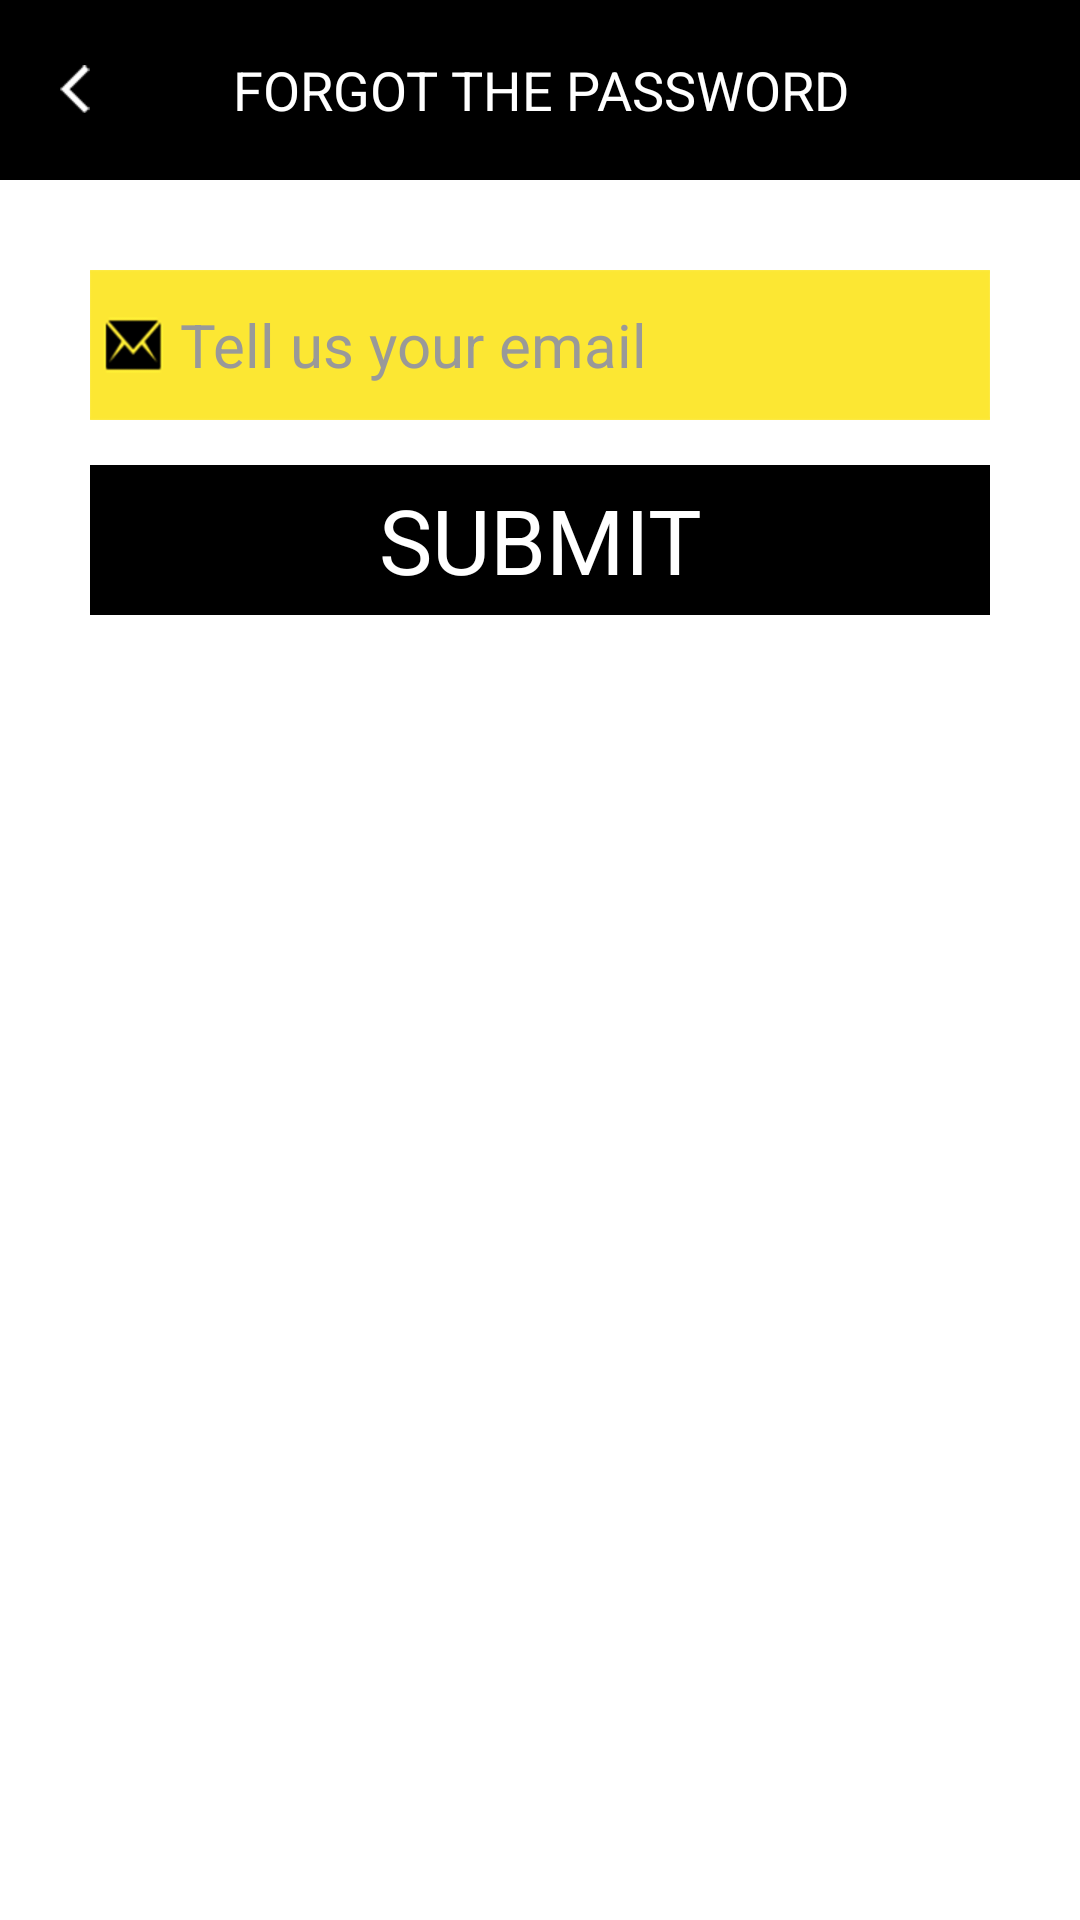

Produce the Android XML layout that renders to this screen, including the resource entries it uses.
<!-- AndroidManifest.xml: application theme AppTheme -->
<!-- res/layout/activity_forget.xml -->
<?xml version="1.0" encoding="utf-8"?>
<RelativeLayout xmlns:android="http://schemas.android.com/apk/res/android"
    android:layout_width="match_parent"
    android:layout_height="match_parent">

    <RelativeLayout
        android:id="@+id/ly_title"
        android:layout_width="match_parent"
        android:layout_height="@dimen/main_height_title"
        android:paddingLeft="10dp"
        android:paddingRight="10dp"
        android:background="@color/black">

        <TextView
            android:id="@+id/txt_back"
            style="@style/text_title_left"
            android:drawableLeft="@mipmap/btn_back"/>

        <TextView
            style="@style/text_title_middle"
            android:text="@string/login_F_T_P_W"/>
        <TextView
            style="@style/text_title_right"
            android:textColor="@color/click"/>

    </RelativeLayout>

    <ScrollView
        android:layout_width="match_parent"
        android:layout_height="match_parent"
        android:layout_below="@id/ly_title">

        <LinearLayout
            android:layout_width="match_parent"
            android:layout_height="wrap_content"
            android:layout_marginTop="30dp"
            android:layout_marginLeft="30dp"
            android:layout_marginRight="30dp"
            android:orientation="vertical">

            <RelativeLayout
                android:layout_width="match_parent"
                android:layout_height="@dimen/height_item_small"
                android:background="@mipmap/bg_item_mail">

                <EditText
                    android:id="@+id/edit_email"
                    android:layout_width="match_parent"
                    android:layout_height="wrap_content"
                    android:layout_centerVertical="true"
                    android:inputType="textEmailAddress"
                    android:textColorHint="@color/hint"
                    android:background="@null"
                    android:textColor="@color/white"
                    android:hint="@string/login_T_u_y_e"
                    android:layout_marginLeft="30dp"
                    android:textSize="20dp"
                    android:textCursorDrawable="@drawable/draw_cursor"/>

            </RelativeLayout>

            <TextView
                android:id="@+id/txt_submit"
                android:layout_width="match_parent"
                android:layout_height="@dimen/height_item_small"
                android:layout_marginTop="@dimen/marginTop_item"
                android:gravity="center"
                android:background="@color/white"
                android:textColor="@color/color_ffffff"
                android:textSize="30dp"
                android:text="@string/login_SUBMIT"
                />

        </LinearLayout>

    </ScrollView>
</RelativeLayout>
<!-- resources referenced by this layout -->
<resources>
  <color name="black">#000000</color>
  <color name="click">#fce934</color>
  <color name="color_ffffff">#ffffff</color>
  <color name="hint">#999999</color>
  <color name="white">#000000</color>
  <dimen name="height_item_small">50dp</dimen>
  <dimen name="main_height_title">60dp</dimen>
  <dimen name="marginTop_item">15dp</dimen>
  <!-- drawable draw_cursor (drawable) -->
  <?xml version="1.0" encoding="utf-8"?>
  <shape xmlns:android="http://schemas.android.com/apk/res/android" android:shape="rectangle">
      <size android:width="2dp" />
      <solid android:color="@color/yellow"  />
  </shape>
  <!-- mipmap bg_item_mail: png bitmap (mipmap-xxhdpi, 4394 bytes) -->
  <!-- mipmap btn_back: png bitmap (mipmap-xxhdpi, 2012 bytes) -->
  <string name="login_F_T_P_W">FORGOT THE PASSWORD</string>
  <string name="login_SUBMIT">SUBMIT</string>
  <string name="login_T_u_y_e">Tell us your email</string>
  <style name="text_title_left">
          <item name="android:layout_width">wrap_content</item>
          <item name="android:layout_height">wrap_content</item>
          <item name="android:layout_centerVertical">true</item>
          <item name="android:padding">10dp</item>
      </style>
  <style name="text_title_middle">
          <item name="android:layout_width">wrap_content</item>
          <item name="android:layout_height">wrap_content</item>
          <item name="android:layout_centerInParent">true</item>
          <item name="android:gravity">center_horizontal</item>
          <item name="android:textColor">@color/color_ffffff</item>
          <item name="android:textSize">@dimen/main_textSize_title_middle</item>
      </style>
  <style name="text_title_right">
          <item name="android:layout_width">wrap_content</item>
          <item name="android:layout_height">wrap_content</item>
          <item name="android:layout_centerVertical">true</item>
          <item name="android:layout_alignParentRight">true</item>
          <item name="android:textColor">@color/color_ffffff</item>
          <item name="android:padding">10dp</item>
          <item name="android:textSize">@dimen/main_textSize_title_right</item>
      </style>
  <style name="AppTheme" parent="android:Theme.Holo.Light.NoActionBar.Fullscreen">
          
          <item name="android:windowNoTitle">true</item>
          <item name="android:windowFullscreen">false</item>
      </style>
  <color name="yellow">#C59920</color>
  <dimen name="main_textSize_title_middle">18dp</dimen>
  <dimen name="main_textSize_title_right">15dp</dimen>
</resources>
